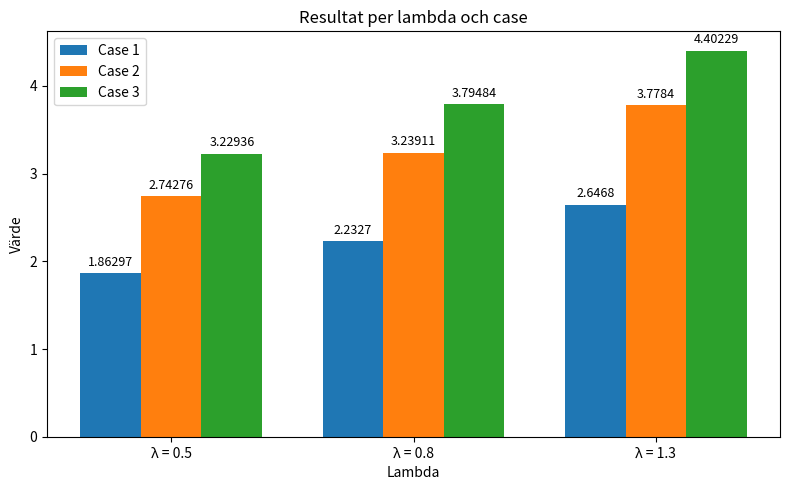

Write the Python code that produced this figure.
import matplotlib.pyplot as plt
import numpy as np

# X-etiketter för grupper
lambdas = ['λ = 0.5', 'λ = 0.8', 'λ = 1.3']

# Data för varje case (valfria exempelvärden)
case_1 = [1.86297, 2.23270, 2.64680]
case_2 = [2.74276, 3.23911, 3.77840]
case_3 = [3.22936, 3.79484, 4.40229]

# X-positionsinställningar
x = np.arange(len(lambdas))  # [0, 1, 2]
width = 0.25  # Bredd på varje stapel

# Skapa figur och staplar
fig, ax = plt.subplots(figsize=(8, 5))
bars1 = ax.bar(x - width, case_1, width, label='Case 1', color='#1f77b4')
bars2 = ax.bar(x,         case_2, width, label='Case 2', color='#ff7f0e')
bars3 = ax.bar(x + width, case_3, width, label='Case 3', color='#2ca02c')

# Etiketter över varje stapel
def add_labels(bars):
    for bar in bars:
        height = bar.get_height()
        ax.annotate(f'{height}',
                    xy=(bar.get_x() + bar.get_width()/2, height),
                    xytext=(0, 3),
                    textcoords="offset points",
                    ha='center', va='bottom', fontsize=9)

add_labels(bars1)
add_labels(bars2)
add_labels(bars3)

# Layoutjustering
ax.set_xlabel('Lambda')
ax.set_ylabel('Värde')
ax.set_title('Resultat per lambda och case')
ax.set_xticks(x)
ax.set_xticklabels(lambdas)
ax.legend()

plt.tight_layout()


plt.show()